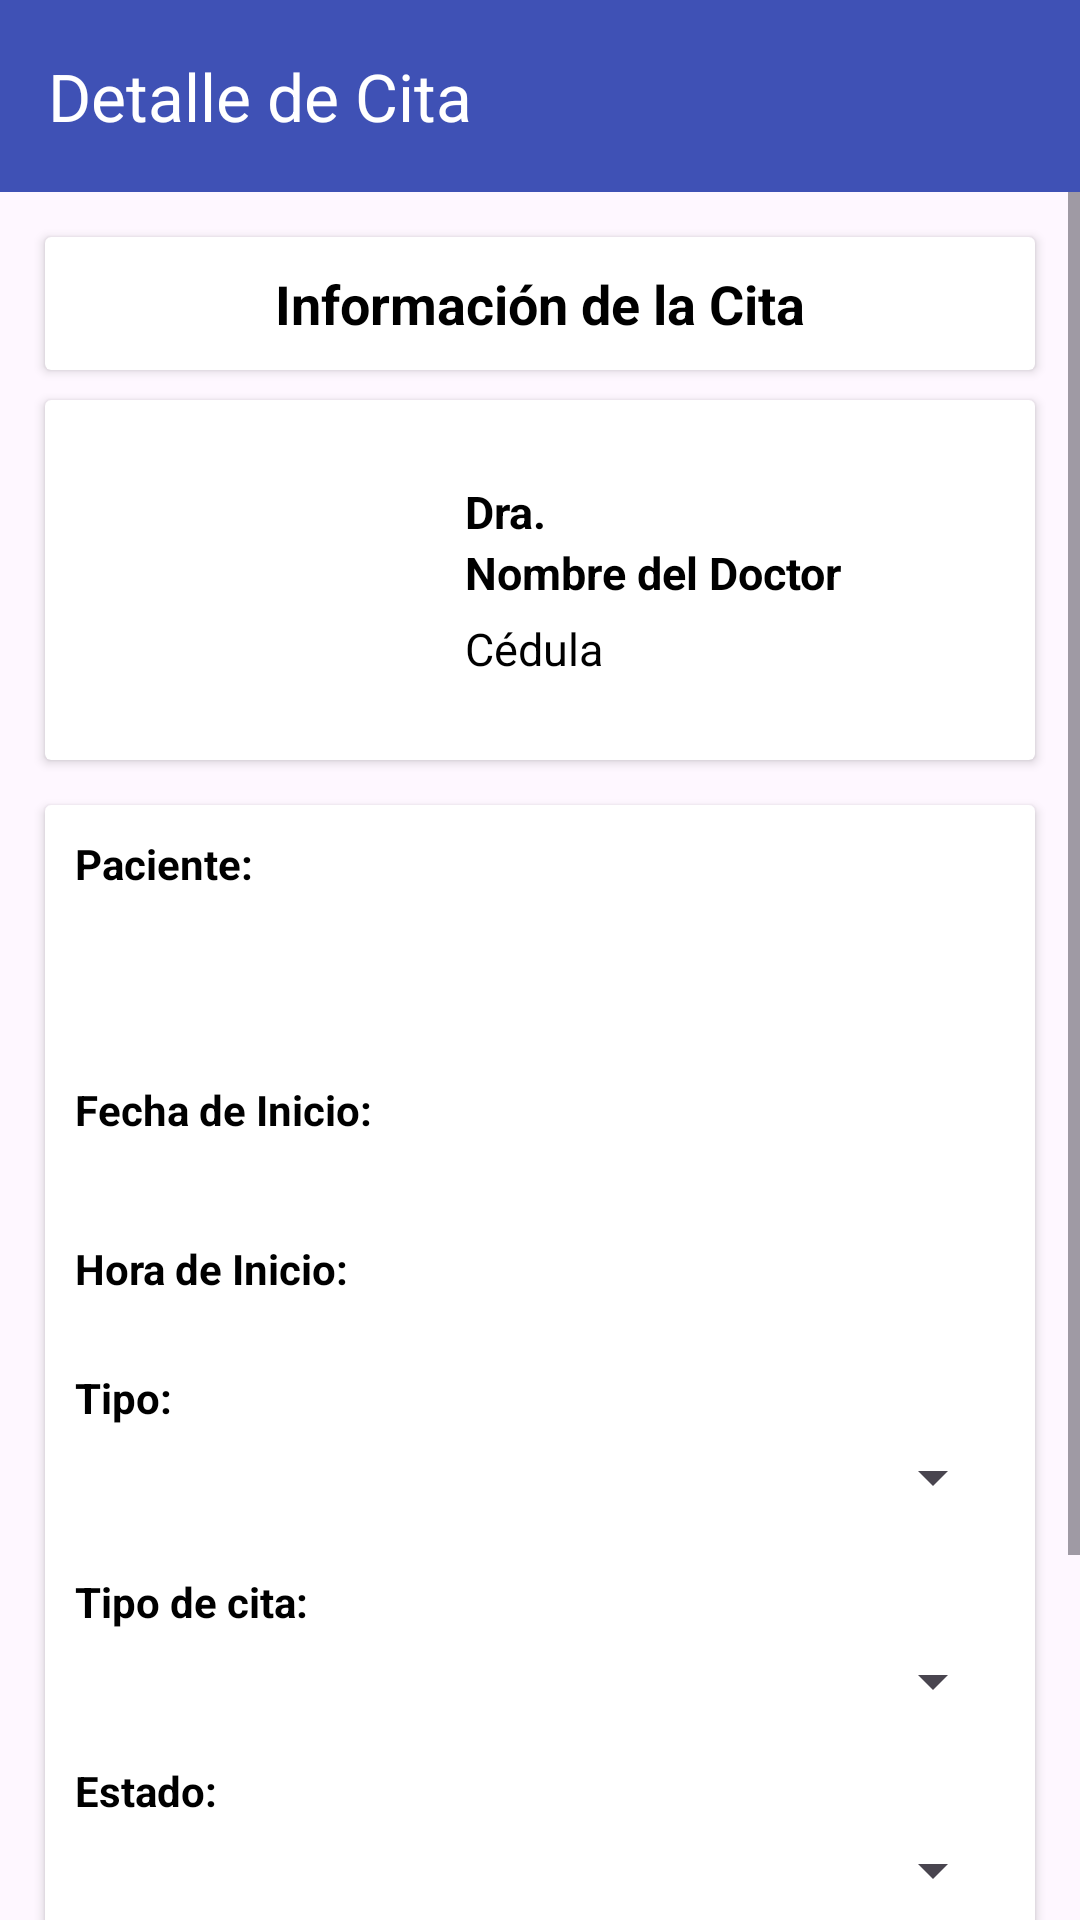

Reconstruct the res/layout file that produces this screen, plus the resources it refers to.
<!-- AndroidManifest.xml: application theme Theme.Mediclic -->
<!-- res/layout/activity_det_citas.xml -->
<?xml version="1.0" encoding="utf-8"?>
<RelativeLayout xmlns:android="http://schemas.android.com/apk/res/android"
    xmlns:app="http://schemas.android.com/apk/res-auto"
    xmlns:tools="http://schemas.android.com/tools"
    android:layout_width="match_parent"
    android:layout_height="match_parent"
    tools:context=".Citas.Det_citas">
    <androidx.appcompat.widget.Toolbar
        android:id="@+id/toolbar"
        android:layout_width="match_parent"
        android:layout_height="wrap_content"
        android:background="?attr/colorPrimary"
        android:minHeight="?attr/actionBarSize"
        android:theme="?attr/actionBarTheme"
        app:title="Detalle de Cita"
        app:titleTextColor="#FFFFFF"
        app:navigationIcon="@drawable/baseline_circle_left"
        />

    <ScrollView
        android:layout_width="match_parent"
        android:layout_height="match_parent"
        android:layout_below="@id/toolbar"
        >

        <LinearLayout
            android:layout_width="match_parent"
            android:layout_height="wrap_content"
            android:orientation="vertical"
            >

            <androidx.cardview.widget.CardView
                android:layout_width="match_parent"
                android:layout_height="wrap_content"
                android:layout_marginLeft="15dp"
                android:layout_marginRight="15dp"
                android:layout_marginTop="15dp">

                <TextView
                    android:layout_width="match_parent"
                    android:layout_height="wrap_content"
                    android:text="Información de la Cita"
                    android:gravity="center"
                    android:textSize="18sp"
                    android:textStyle="bold"
                    android:padding="10dp"
                    >

                </TextView>

            </androidx.cardview.widget.CardView>

            <androidx.cardview.widget.CardView
                android:layout_width="match_parent"
                android:layout_height="match_parent"
                android:layout_marginLeft="15dp"
                android:layout_marginRight="15dp"
                android:layout_marginTop="10dp"
                >

                <LinearLayout
                    android:layout_width="match_parent"
                    android:layout_height="120dp"
                    android:orientation="horizontal"
                    >

                    <ImageView
                        android:id="@+id/card_foto"
                        android:layout_width="125dp"
                        android:layout_height="match_parent"
                        android:src="@drawable/doctor"
                        android:scaleType="fitCenter"
                        android:layout_margin="5dp"
                        android:contentDescription="@string/text_image" />

                    <LinearLayout
                        android:layout_width="match_parent"
                        android:layout_height="wrap_content"
                        android:orientation="vertical"
                        android:layout_gravity="center"
                        android:layout_margin="5dp"
                        >
                        <TextView
                            android:layout_width="match_parent"
                            android:layout_height="wrap_content"
                            android:text="Dra."
                            android:textSize="15sp"
                            android:textStyle="bold"
                            />


                        <TextView
                            android:id="@+id/card_nombre"
                            android:layout_width="match_parent"
                            android:layout_height="wrap_content"
                            android:text="Nombre del Doctor"
                            android:textSize="15sp"
                            android:textStyle="bold"
                            />

                        <TextView
                            android:id="@+id/card_cedula"
                            android:layout_width="match_parent"
                            android:layout_height="wrap_content"
                            android:text="Cédula"
                            android:layout_marginTop="5dp"
                            android:textSize="15sp"
                            />


                    </LinearLayout>

                </LinearLayout>

            </androidx.cardview.widget.CardView>

            <androidx.cardview.widget.CardView
                android:layout_width="match_parent"
                android:layout_height="match_parent"
                android:layout_marginLeft="15dp"
                android:layout_marginRight="15dp"
                android:layout_marginBottom="10dp"
                android:layout_marginTop="15dp"
                >

                <LinearLayout
                    android:layout_width="match_parent"
                    android:layout_height="match_parent"
                    android:orientation="vertical"
                    android:padding="10dp"
                    >
                    <TextView
                        android:layout_width="match_parent"
                        android:layout_height="wrap_content"
                        android:text="Paciente:"
                        android:textStyle="bold"
                        android:layout_marginBottom="5dp"
                        />
                    <TextView
                        android:text=""
                        android:layout_width="match_parent"
                        android:layout_height="wrap_content"
                        android:layout_marginBottom="5dp"
                        android:id="@+id/txt_cedula"

                        >
                    </TextView>

                    <TextView
                        android:id="@+id/txt_nombre"
                        android:text=""
                        android:layout_width="match_parent"
                        android:layout_height="wrap_content"
                        android:layout_marginBottom="5dp"/>
                    <TextView
                        android:layout_width="match_parent"
                        android:layout_height="wrap_content"
                        android:text="Fecha de Inicio:"
                        android:textStyle="bold"
                        android:layout_marginBottom="5dp"
                        android:layout_marginTop="10dp"
                        />
                    <TextView
                        android:id="@+id/txt_fecha"
                        android:layout_width="match_parent"
                        android:layout_height="wrap_content"
                        />







                    <TextView
                        android:layout_width="match_parent"
                        android:layout_height="wrap_content"
                        android:text="Hora de Inicio:"
                        android:textStyle="bold"
                        android:layout_marginBottom="5dp"
                        android:layout_marginTop="10dp"
                        />

                    <TextView
                        android:id="@+id/txt_hora"
                        android:layout_width="match_parent"
                        android:layout_height="wrap_content"
                        />


                    <TextView
                        android:layout_width="match_parent"
                        android:layout_height="wrap_content"
                        android:text="Tipo:"
                        android:textStyle="bold"
                        android:layout_marginBottom="5dp"
                        />

                    <Spinner
                        android:layout_width="match_parent"
                        android:layout_height="wrap_content"
                        android:id="@+id/spinner_tipo"
                        android:layout_marginBottom="10dp"
                        >

                    </Spinner>

                    <TextView
                        android:layout_width="match_parent"
                        android:layout_height="wrap_content"
                        android:text="Tipo de cita:"
                        android:textStyle="bold"
                        android:layout_marginBottom="5dp"
                        android:layout_marginTop="10dp"
                        />

                    <Spinner
                        android:layout_width="match_parent"
                        android:layout_height="wrap_content"
                        android:id="@+id/spinner_tipo_cita"
                        android:layout_marginBottom="10dp"
                        >

                    </Spinner>

                    <TextView
                        android:layout_width="match_parent"
                        android:layout_height="wrap_content"
                        android:text="Estado:"
                        android:textStyle="bold"
                        android:layout_marginTop="5dp"
                        android:layout_marginBottom="5dp"
                        />

                    <Spinner
                        android:layout_width="match_parent"
                        android:layout_height="wrap_content"
                        android:id="@+id/spinner_estado"
                        android:layout_marginBottom="10dp"
                        >

                    </Spinner>



                    <Button
                        android:id="@+id/btn_edit_actividad"
                        android:layout_width="match_parent"
                        android:layout_height="wrap_content"
                        android:layout_marginLeft="15dp"
                        android:layout_marginRight="15dp"
                        android:layout_marginBottom="10dp"
                        android:backgroundTint="@color/success"
                        android:padding="15dp"
                        android:textColor="@color/white"
                        android:text="Actualizar Cita"
                        android:textSize="20sp" />

                    <Button
                        android:id="@+id/btn_del_actividad"
                        android:layout_width="match_parent"
                        android:layout_height="wrap_content"
                        android:layout_marginLeft="15dp"
                        android:layout_marginRight="15dp"
                        android:layout_marginBottom="5dp"
                        android:backgroundTint="@color/danger"
                        android:padding="15dp"
                        android:textColor="@color/white"
                        android:text="Eliminar Cita"
                        android:textSize="20sp" />



                </LinearLayout>

            </androidx.cardview.widget.CardView>



        </LinearLayout>


    </ScrollView>

</RelativeLayout>
<!-- resources referenced by this layout -->
<resources>
  <color name="danger">#F44336</color>
  <color name="success">#4CAF50</color>
  <color name="white">#FFFFFFFF</color>
  <string name="text_image">Image</string>
  <style name="Theme.Mediclic" parent="Base.Theme.Mediclic" />
  <style name="Base.Theme.Mediclic" parent="Theme.Material3.Light.NoActionBar">
          
          
          <item name="colorPrimary">@color/proyecto_light</item>
  
  
          <item name="android:textColorPrimary">@color/black</item>
          <item name="android:textColor">@color/black</item>
      </style>
  <color name="proyecto_light">#3F51B5</color>
  <color name="black">#FF000000</color>
</resources>
